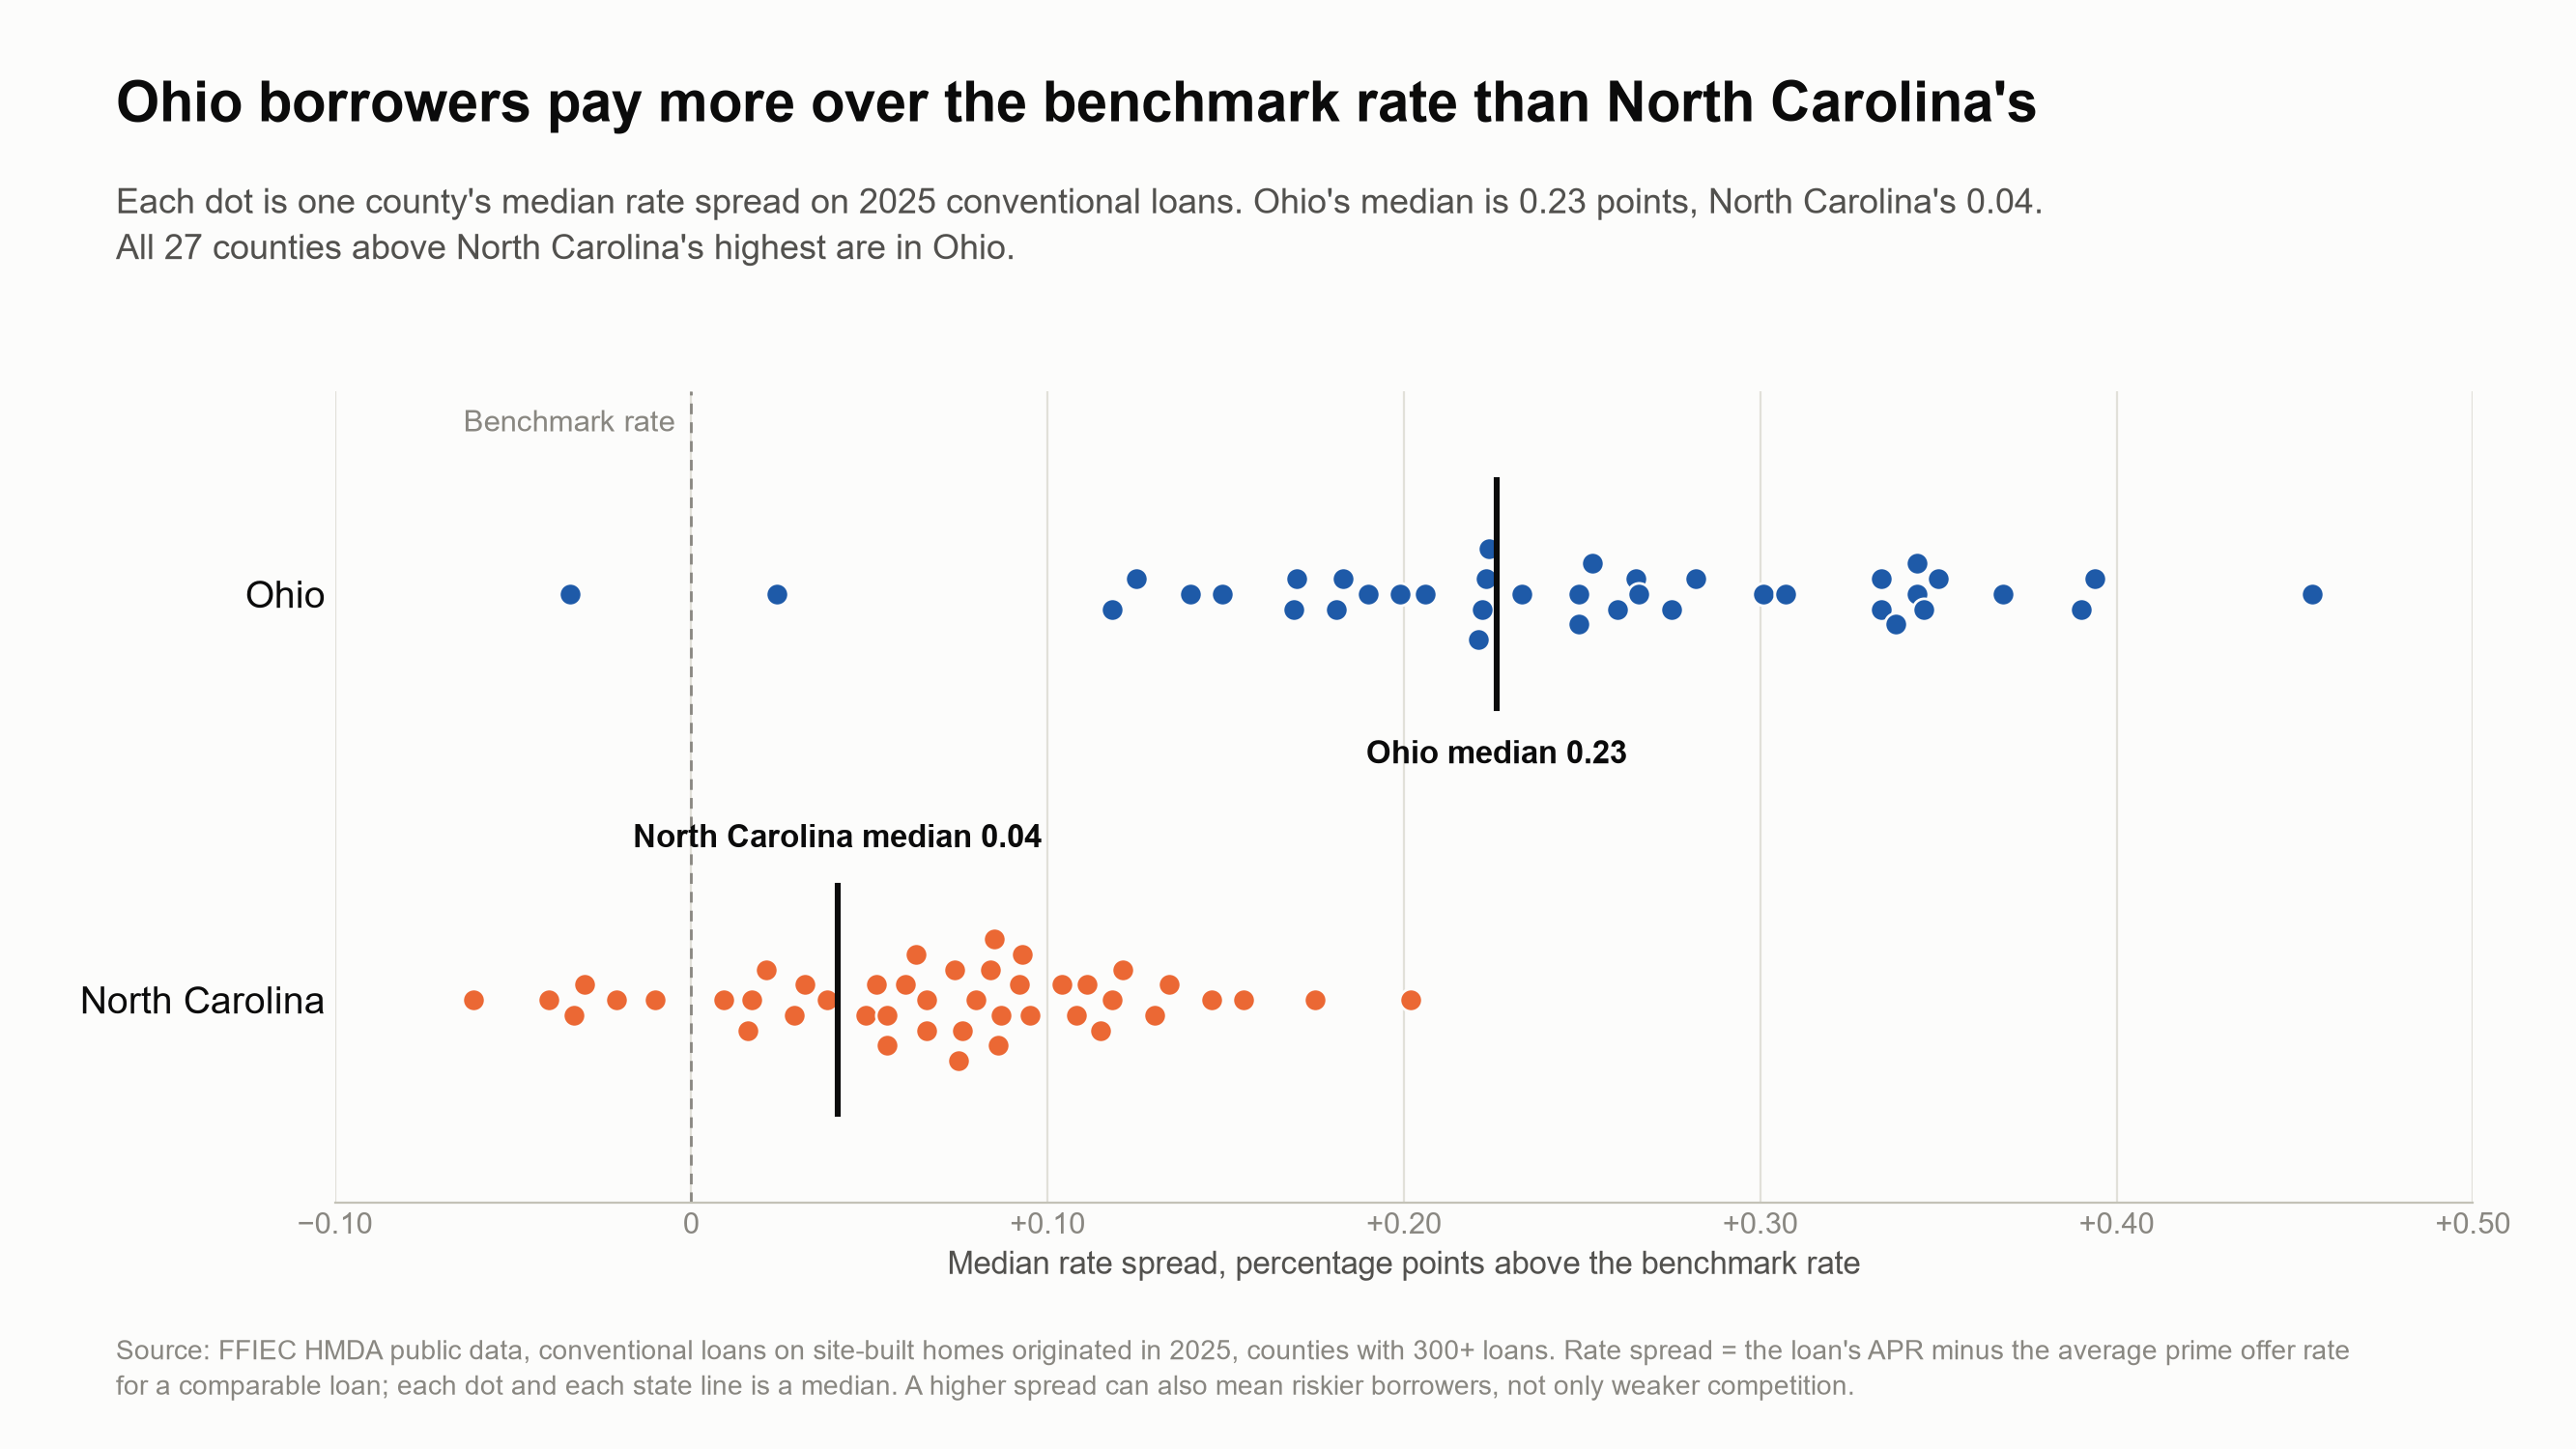

Python code for this plot:
"""Q4 Pricing: median rate spread per county, one row per state (a dot strip).

Each dot is a county with 300+ conventional originations on site-built homes in 2025.
No county labels, to keep it uncluttered, and every county is drawn the same way.
"""
import logging
from pathlib import Path
from google.cloud import bigquery
from hmda.config import load_config

import matplotlib
matplotlib.use('Agg')
import matplotlib.pyplot as plt
from matplotlib.ticker import FuncFormatter

# Matplotlib warns once per text for each missing font in font.family, even when a later
# one is used. DejaVu Sans ships with Matplotlib, so a font is always found.
logging.getLogger('matplotlib.font_manager').setLevel(logging.ERROR)

ROOT = Path(__file__).resolve().parents[1]

bq = load_config(ROOT / 'config.yaml').bigquery
client = bigquery.Client(project=bq['project'], location=bq['location'])

sql = (ROOT / 'sql' / '04_pricing.sql').read_text()
df = client.query(sql).to_dataframe(create_bqstorage_client=False)
df.to_csv(ROOT / 'charts' / 'data' / 'q4_pricing.csv', index=False)


# ---- styling ------------------------------------------------------------------

# Same palette and look as charts/q3_approval.py: each state's deck colour.
SURFACE, INK, INK_2, MUTED = '#fcfcfb', '#0b0b0b', '#52514e', '#898781'
GRID, AXIS = '#e1e0d9', '#c3c2b7'
STATES = [('Ohio', 'OH', '#1e5aa8', 1),          # name, abbreviation, colour, row
          ('North Carolina', 'NC', '#eb6834', 0)]

BIN = 0.01      # counties within the same 0.01-point bin stack vertically
STEP = 0.075    # vertical distance between stacked dots, in rows

plt.rcParams.update({
    # Liberation Sans has Arial's letter widths, so the layout holds where Arial is missing (Linux).
    'font.family': ['Arial', 'Liberation Sans', 'DejaVu Sans'],
    'font.size': 12,
    'figure.facecolor': SURFACE,
    'axes.facecolor': SURFACE,
    'savefig.facecolor': SURFACE,
    'axes.edgecolor': AXIS,
    'axes.labelcolor': INK_2,
    'axes.spines.top': False,
    'axes.spines.right': False,
    'axes.spines.left': False,
    'xtick.color': MUTED,
    'ytick.color': INK,
    'xtick.labelsize': 11,
    'ytick.labelsize': 14,
    'xtick.major.size': 0,
    'ytick.major.size': 0,
    'grid.color': GRID,
    'legend.frameon': False,
})


def pts(value):
    """+0.23 / −0.06, with a real minus sign."""
    return f'{value:+.2f}'.replace('-', '−')


# ---- numbers for the text -----------------------------------------------------

median = df.groupby('state').state_median_spread.first()
nc_max = df.loc[df.state == 'North Carolina', 'median_rate_spread'].max()
above_nc = (df.loc[df.state == 'Ohio', 'median_rate_spread'] > nc_max).sum()

# Title is the takeaway; subtitle numbers come from the data.
title = "Ohio borrowers pay more over the benchmark rate than North Carolina's"
subtitle = (f'Each dot is one county\'s median rate spread on 2025 conventional loans. '
            f'Ohio\'s median is {median["Ohio"]:.2f} points, North Carolina\'s {median["North Carolina"]:.2f}.\n'
            f'All {above_nc} counties above North Carolina\'s highest are in Ohio.')


# ---- chart --------------------------------------------------------------------

fig = plt.figure(figsize=(13.33, 7.5))
fig.text(0.045, 0.945, title, size=21, weight='bold', color=INK, va='top')
fig.text(0.045, 0.875, subtitle, size=13, color=INK_2, va='top', linespacing=1.4)
fig.text(0.045, 0.03, 'Source: FFIEC HMDA public data, conventional loans on site-built homes originated in 2025, '
         'counties with 300+ loans. Rate spread = the loan\'s APR minus the average prime offer rate\n'
         'for a comparable loan; each dot and each state line is a median. '
         'A higher spread can also mean riskier borrowers, not only weaker competition.',
         size=10, color=MUTED, va='bottom', linespacing=1.4)

ax = fig.add_axes([0.13, 0.17, 0.83, 0.56])

for state, _, color, row in STATES:
    counties = df[df.state == state].sort_values('median_rate_spread')
    # Stack counties that land in the same bin, centred on the row, so no dot hides another.
    counties['bin'] = (counties.median_rate_spread / BIN).round()
    counties['k'] = counties.groupby('bin').cumcount()
    counties['n'] = counties.groupby('bin').bin.transform('size')
    counties['y'] = row + (counties.k - (counties.n - 1) / 2) * STEP

    # Every county the same: solid state colour, one size. The thin edge keeps stacked dots apart.
    ax.scatter(counties.median_rate_spread, counties.y, s=70, zorder=3,
               color=color, edgecolor=SURFACE, linewidth=1)

    # The state's median over all its loans: a short dark bar across the row, labelled
    # on the side facing the gap between the rows.
    m = median[state]
    ax.plot([m, m], [row - 0.28, row + 0.28], color=INK, linewidth=2.2, zorder=4)
    ax.annotate(f'{state} median {m:.2f}', xy=(m, row - 0.28 if row else row + 0.28),
                xytext=(0, -12 if row else 12), textcoords='offset points',
                ha='center', va='top' if row else 'bottom', size=12, color=INK, weight='bold')

# Zero: the benchmark rate itself.
ax.axvline(0, color=MUTED, linewidth=1, linestyle=(0, (4, 3)), zorder=1)
ax.annotate('Benchmark rate', xy=(0, 1.42), xytext=(-6, 0), textcoords='offset points',
            ha='right', va='center', size=11, color=MUTED)

ax.set_yticks([row for *_, row in STATES], [state for state, *_ in STATES])
ax.set_ylim(-0.5, 1.5)
ax.set_xlim(-0.1, 0.5)
ax.xaxis.set_major_formatter(FuncFormatter(lambda v, _: pts(v) if v else '0'))
ax.set_xlabel('Median rate spread, percentage points above the benchmark rate')
ax.grid(axis='x')
ax.set_axisbelow(True)

fig.savefig(ROOT / 'charts' / 'q4_pricing.png', dpi=200)

plt.close(fig)
